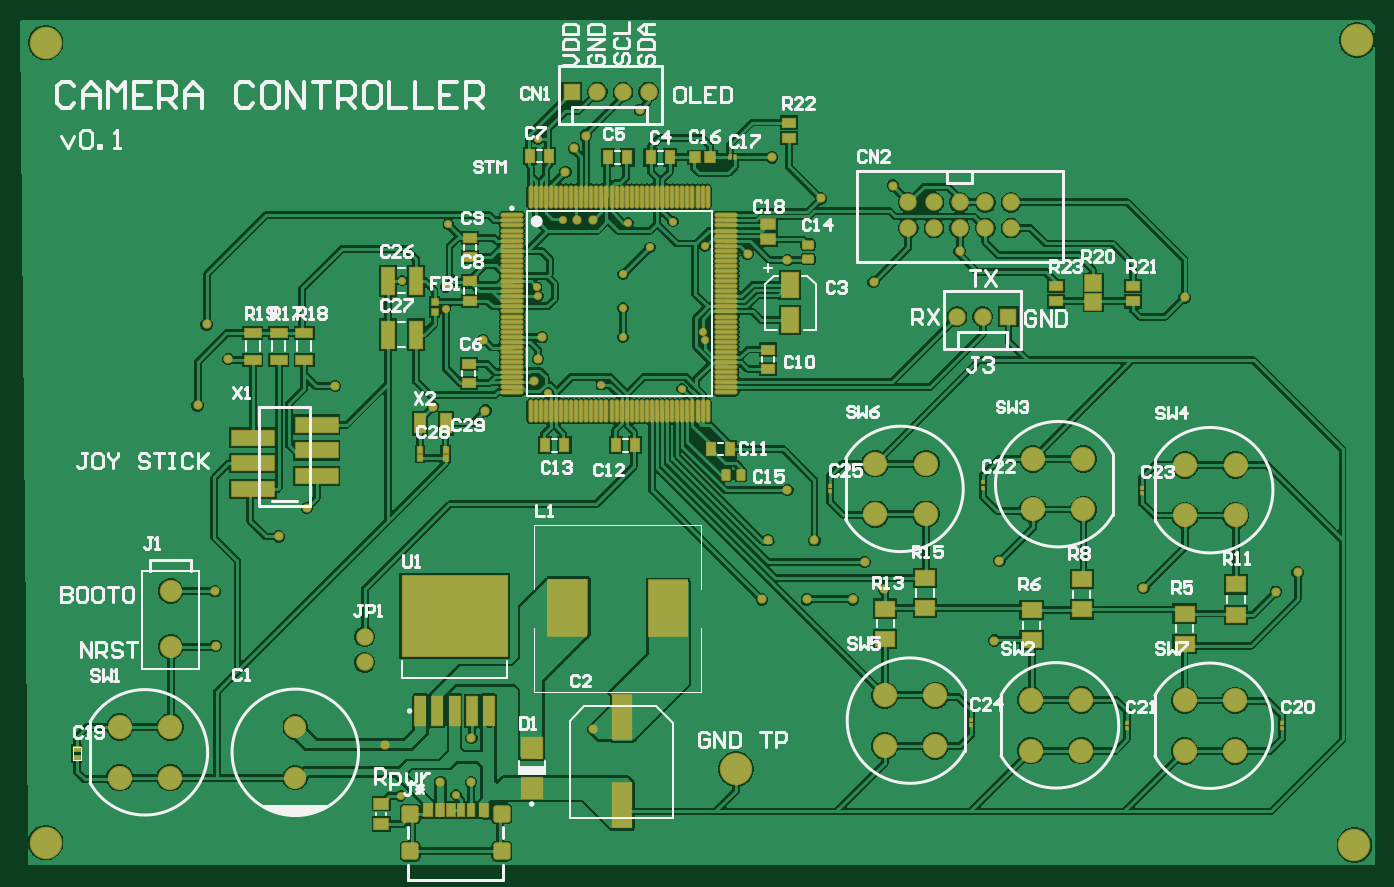
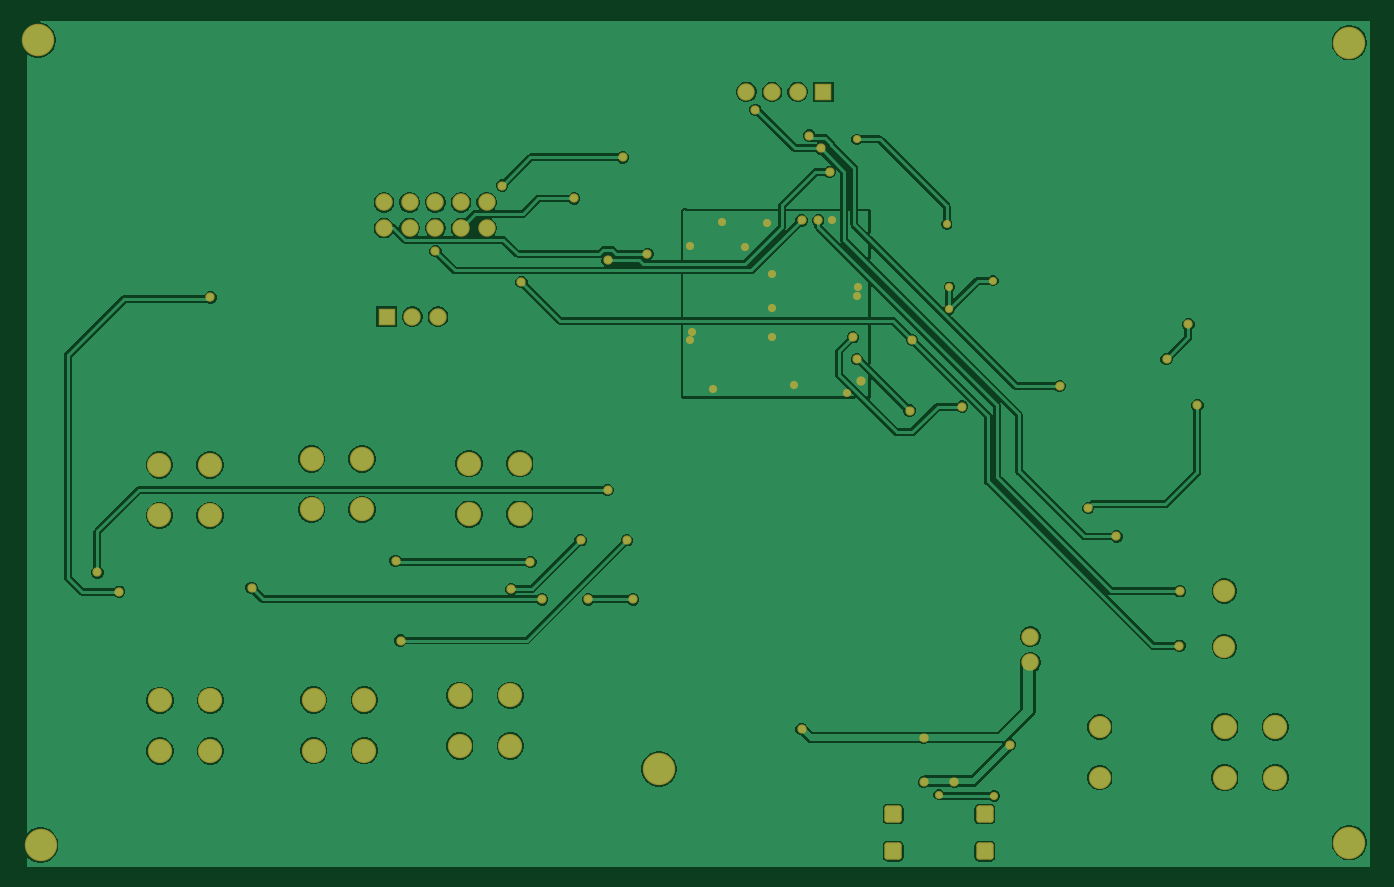
Circuit board: 10 layer files. Board 133.9 x 83.7 mm.
- bottom_copper: final_pcb.GBL (55382 bytes)
- bottom_silk: final_pcb.GBO (288 bytes)
- paste: final_pcb.GBP (288 bytes)
- bottom_mask: final_pcb.GBS (4000 bytes)
- outline: final_pcb.GKO (288 bytes)
- outline: final_pcb.GM1 (288 bytes)
- top_copper: final_pcb.GTL (122932 bytes)
- top_silk: final_pcb.GTO (35197 bytes)
- paste: final_pcb.GTP (7349 bytes)
- top_mask: final_pcb.GTS (11060 bytes)

=== bottom_copper: final_pcb.GBL (55382 bytes, source omitted) ===
=== bottom_silk: final_pcb.GBO ===
G04*
G04 #@! TF.GenerationSoftware,Altium Limited,CircuitMaker,2.3.0 (2.3.0.3)*
G04*
G04 Layer_Color=13813960*
%FSLAX25Y25*%
%MOIN*%
G70*
G04*
G04 #@! TF.SameCoordinates,2CE33893-7A16-41D8-AC82-33CA6B9F0197*
G04*
G04*
G04 #@! TF.FilePolarity,Positive*
G04*
G01*
G75*
M02*

=== paste: final_pcb.GBP ===
G04*
G04 #@! TF.GenerationSoftware,Altium Limited,CircuitMaker,2.3.0 (2.3.0.3)*
G04*
G04 Layer_Color=16770453*
%FSLAX25Y25*%
%MOIN*%
G70*
G04*
G04 #@! TF.SameCoordinates,2CE33893-7A16-41D8-AC82-33CA6B9F0197*
G04*
G04*
G04 #@! TF.FilePolarity,Positive*
G04*
G01*
G75*
M02*

=== bottom_mask: final_pcb.GBS ===
G04*
G04 #@! TF.GenerationSoftware,Altium Limited,CircuitMaker,2.3.0 (2.3.0.3)*
G04*
G04 Layer_Color=8150272*
%FSLAX25Y25*%
%MOIN*%
G70*
G04*
G04 #@! TF.SameCoordinates,2CE33893-7A16-41D8-AC82-33CA6B9F0197*
G04*
G04*
G04 #@! TF.FilePolarity,Negative*
G04*
G01*
G75*
%ADD78C,0.06800*%
%ADD79R,0.06800X0.06800*%
%ADD80C,0.12611*%
%ADD81C,0.09461*%
G04:AMPARAMS|DCode=82|XSize=68mil|YSize=68mil|CornerRadius=11.5mil|HoleSize=0mil|Usage=FLASHONLY|Rotation=0.000|XOffset=0mil|YOffset=0mil|HoleType=Round|Shape=RoundedRectangle|*
%AMROUNDEDRECTD82*
21,1,0.06800,0.04500,0,0,0.0*
21,1,0.04500,0.06800,0,0,0.0*
1,1,0.02300,0.02250,-0.02250*
1,1,0.02300,-0.02250,-0.02250*
1,1,0.02300,-0.02250,0.02250*
1,1,0.02300,0.02250,0.02250*
%
%ADD82ROUNDEDRECTD82*%
%ADD83C,0.08674*%
%ADD84C,0.03162*%
%ADD85C,0.03600*%
D78*
X372500Y-114500D02*
D03*
X362500D02*
D03*
X242500Y-27000D02*
D03*
X232500D02*
D03*
X222500D02*
D03*
X343500Y-80000D02*
D03*
Y-70000D02*
D03*
X353500Y-80000D02*
D03*
Y-70000D02*
D03*
X363500Y-80000D02*
D03*
Y-70000D02*
D03*
X373500Y-80000D02*
D03*
Y-70000D02*
D03*
X383500Y-80000D02*
D03*
Y-70000D02*
D03*
X132000Y-249000D02*
D03*
Y-239000D02*
D03*
D79*
X382500Y-114500D02*
D03*
X212500Y-27000D02*
D03*
D80*
X7874Y-7874D02*
D03*
X518126Y-6874D02*
D03*
X517126Y-320126D02*
D03*
X7874Y-319126D02*
D03*
X276500Y-290500D02*
D03*
D81*
X56343Y-274158D02*
D03*
X36658D02*
D03*
Y-293843D02*
D03*
X56343D02*
D03*
X470685Y-283500D02*
D03*
X451000D02*
D03*
Y-263815D02*
D03*
X470685D02*
D03*
X470843Y-191842D02*
D03*
X451158D02*
D03*
Y-172158D02*
D03*
X470843D02*
D03*
X410843Y-283343D02*
D03*
X391158D02*
D03*
Y-263657D02*
D03*
X410843D02*
D03*
X334315Y-261815D02*
D03*
X354000D02*
D03*
Y-281500D02*
D03*
X334315D02*
D03*
X392000Y-169815D02*
D03*
X411685D02*
D03*
Y-189500D02*
D03*
X392000D02*
D03*
X350342Y-191342D02*
D03*
X330658D02*
D03*
Y-171658D02*
D03*
X350342D02*
D03*
D82*
X185287Y-322500D02*
D03*
X149713D02*
D03*
X185295Y-308039D02*
D03*
X149705D02*
D03*
D83*
X105000Y-274158D02*
D03*
Y-293843D02*
D03*
X56500Y-221209D02*
D03*
Y-242862D02*
D03*
D84*
X146000Y-301000D02*
D03*
X167500Y-300500D02*
D03*
X232500Y-122500D02*
D03*
Y-111000D02*
D03*
Y-98000D02*
D03*
X243000Y-87500D02*
D03*
X209000Y-77000D02*
D03*
X146500Y-100500D02*
D03*
X163500Y-103000D02*
D03*
Y-111500D02*
D03*
X203500Y-144000D02*
D03*
X224000Y-141000D02*
D03*
X255500Y-142500D02*
D03*
X264500Y-123500D02*
D03*
X263500Y-120500D02*
D03*
X264500Y-87000D02*
D03*
X252000Y-77500D02*
D03*
X234500Y-78000D02*
D03*
X164500Y-78500D02*
D03*
X199500Y-45500D02*
D03*
X199000Y-103000D02*
D03*
X199500Y-106500D02*
D03*
D85*
X161500Y-295500D02*
D03*
X173438Y-295563D02*
D03*
X198000Y-139500D02*
D03*
X199500Y-131000D02*
D03*
X337500Y-63500D02*
D03*
X290500Y-52500D02*
D03*
X451000Y-107000D02*
D03*
X486500Y-221500D02*
D03*
X334000Y-220500D02*
D03*
X307000Y-201500D02*
D03*
X281000Y-90000D02*
D03*
X309500Y-68500D02*
D03*
X363500Y-89000D02*
D03*
X221000Y-77000D02*
D03*
X330000Y-101000D02*
D03*
X214500Y-77000D02*
D03*
X201000Y-122500D02*
D03*
X158500Y-149500D02*
D03*
X179000Y-151000D02*
D03*
X70500Y-117500D02*
D03*
X79000Y-131000D02*
D03*
X109500Y-189000D02*
D03*
X67000Y-149000D02*
D03*
X120500Y-141500D02*
D03*
X218000Y-44000D02*
D03*
X98500Y-200000D02*
D03*
X239000Y-34000D02*
D03*
X178000Y-123500D02*
D03*
X213500Y-49000D02*
D03*
X73744Y-221351D02*
D03*
X74000Y-242500D02*
D03*
X296500Y-92500D02*
D03*
X210114Y-58114D02*
D03*
X495000Y-214000D02*
D03*
X296500Y-182000D02*
D03*
X322000Y-224500D02*
D03*
X304000D02*
D03*
X286500D02*
D03*
X377000Y-240500D02*
D03*
X289000Y-201500D02*
D03*
X435000Y-220000D02*
D03*
X379000Y-209500D02*
D03*
X326500Y-210000D02*
D03*
X221000Y-275000D02*
D03*
X173500Y-278500D02*
D03*
X140000Y-281000D02*
D03*
M02*

=== outline: final_pcb.GKO ===
G04*
G04 #@! TF.GenerationSoftware,Altium Limited,CircuitMaker,2.3.0 (2.3.0.3)*
G04*
G04 Layer_Color=16720538*
%FSLAX25Y25*%
%MOIN*%
G70*
G04*
G04 #@! TF.SameCoordinates,2CE33893-7A16-41D8-AC82-33CA6B9F0197*
G04*
G04*
G04 #@! TF.FilePolarity,Positive*
G04*
G01*
G75*
M02*

=== outline: final_pcb.GM1 ===
G04*
G04 #@! TF.GenerationSoftware,Altium Limited,CircuitMaker,2.3.0 (2.3.0.3)*
G04*
G04 Layer_Color=16740166*
%FSLAX25Y25*%
%MOIN*%
G70*
G04*
G04 #@! TF.SameCoordinates,2CE33893-7A16-41D8-AC82-33CA6B9F0197*
G04*
G04*
G04 #@! TF.FilePolarity,Positive*
G04*
G01*
G75*
M02*

=== top_copper: final_pcb.GTL (122932 bytes, source omitted) ===
=== top_silk: final_pcb.GTO (35197 bytes, source omitted) ===
=== paste: final_pcb.GTP (7349 bytes, source omitted) ===
=== top_mask: final_pcb.GTS (11060 bytes, source omitted) ===
